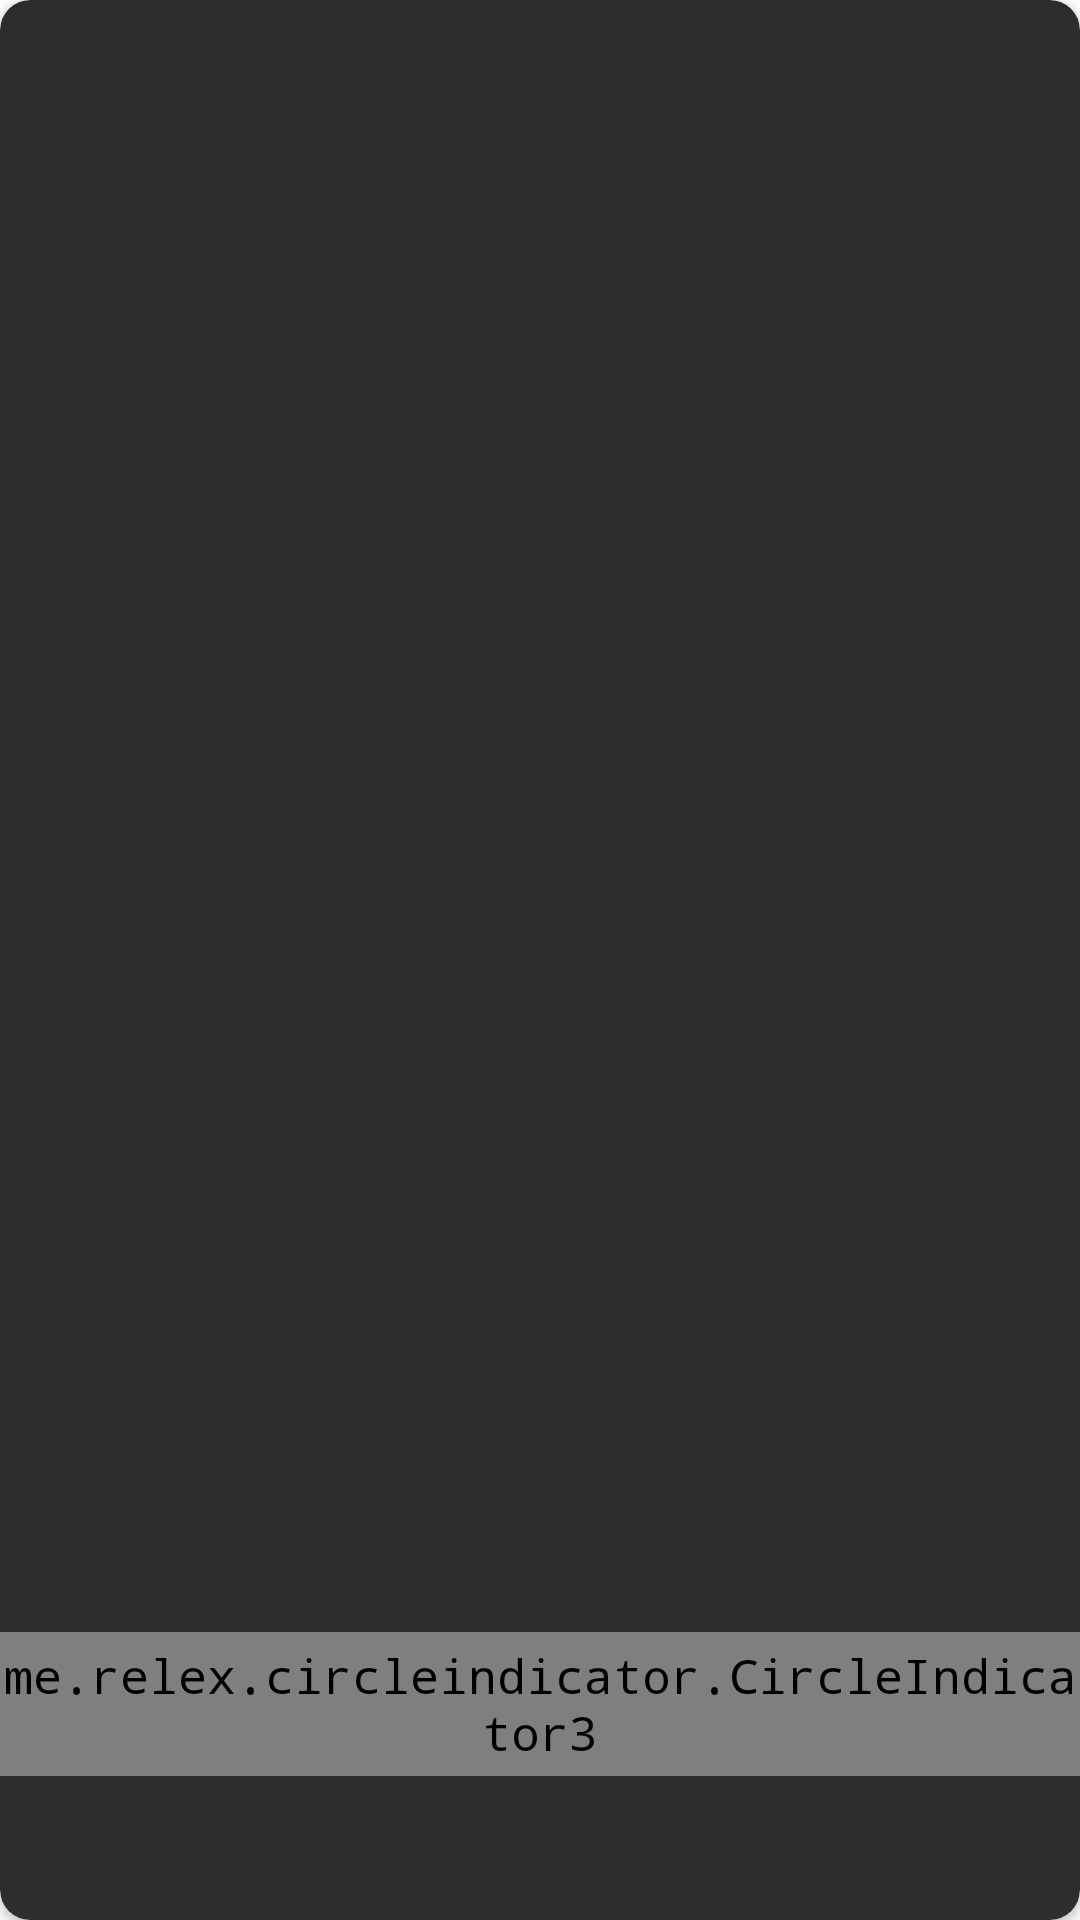

Reconstruct the res/layout file that produces this screen, plus the resources it refers to.
<!-- AndroidManifest.xml: application theme AppTheme -->
<!-- res/layout/multipage_ad_card.xml -->
<?xml version="1.0" encoding="utf-8"?>
<layout xmlns:android="http://schemas.android.com/apk/res/android"
        xmlns:app="http://schemas.android.com/apk/res-auto"
        xmlns:card_view="http://schemas.android.com/tools">

    <androidx.cardview.widget.CardView
            android:id="@+id/pinned_card"
            android:layout_width="match_parent"
            android:layout_height="match_parent"
            app:cardBackgroundColor="@color/colorCardBackground"
            app:cardCornerRadius="@dimen/corner">

        <FrameLayout
                android:layout_width="match_parent"
                android:layout_height="match_parent">

            <androidx.viewpager2.widget.ViewPager2
                    android:id="@+id/viewpager"
                    android:layout_width="match_parent"
                    android:layout_height="match_parent" />

            <me.relex.circleindicator.CircleIndicator3
                    android:id="@+id/indicator"
                    android:layout_width="match_parent"
                    android:layout_height="48dp"
                    app:ci_drawable="@drawable/ic_indicator_gold"
                    app:ci_drawable_unselected="@drawable/ic_indicator_gray"
                    android:layout_gravity="bottom"
                    android:layout_marginBottom="48dp" />

        </FrameLayout>
    </androidx.cardview.widget.CardView>
</layout>
<!-- resources referenced by this layout -->
<resources>
  <color name="colorCardBackground">#2D2D2D</color>
  <dimen name="corner">10dip</dimen>
  <!-- drawable ic_indicator_gold (drawable) -->
  <vector xmlns:android="http://schemas.android.com/apk/res/android"
      android:width="14.554dp"
      android:height="14.554dp"
      android:viewportWidth="14.554"
      android:viewportHeight="14.554">
    <group>
      <clip-path
          android:pathData="M0,0h14.554v14.554h-14.554z"/>
      <path
          android:pathData="M7.277,0C3.281,0 0,3.281 0,7.276C0,11.274 3.281,14.554 7.277,14.554C11.275,14.554 14.554,11.274 14.554,7.276C14.553,3.281 11.275,0 7.277,0Z"
          android:fillColor="@color/yellow_light"/>
    </group>
  </vector>
  <!-- drawable ic_indicator_gray (drawable) -->
  <vector xmlns:android="http://schemas.android.com/apk/res/android"
      android:width="14.554dp"
      android:height="14.554dp"
      android:viewportWidth="14.554"
      android:viewportHeight="14.554">
    <group>
      <clip-path
          android:pathData="M0,0h14.554v14.554h-14.554z"/>
      <path
          android:pathData="M7.277,0C3.281,0 0,3.281 0,7.276C0,11.274 3.281,14.554 7.277,14.554C11.275,14.554 14.554,11.274 14.554,7.276C14.553,3.281 11.275,0 7.277,0Z"
          android:fillColor="@color/light_gray"/>
    </group>
  </vector>
  <style name="AppTheme" parent="Theme.MaterialComponents.Light.NoActionBar">
          <item name="android:windowContentOverlay">@null</item>
          <item name="colorPrimary">@color/colorPrimary</item>
          <item name="colorPrimaryDark">@color/colorPrimaryDark</item>
          <item name="colorAccent">@color/colorAccent</item>
          <item name="android:textColorPrimary">@color/colorPrimary</item>
          <item name="android:textColor">@color/colorAccent</item>
          <item name="android:textAllCaps">false</item>
          <item name="android:textSize">16sp</item>
          <item name="android:typeface">monospace</item>
          <item name="android:windowContentTransitions">true</item>
          <item name="android:statusBarColor">@color/colorCardBackground</item>
          <item name="materialButtonStyle">@style/Widget.MyApp.MyButton</item>
      </style>
  <color name="yellow_light">#ECD7A3</color>
  <color name="light_gray">#BEBEBE</color>
  <color name="colorPrimary">#2D2D2D</color>
  <color name="colorPrimaryDark">#000</color>
  <color name="colorAccent">@color/red</color>
  <style name="Widget.MyApp.MyButton" parent="Widget.MaterialComponents.Button">
          <item name="backgroundTint">?attr/colorSecondary</item>
      </style>
  <color name="red">#DF0F49</color>
</resources>
